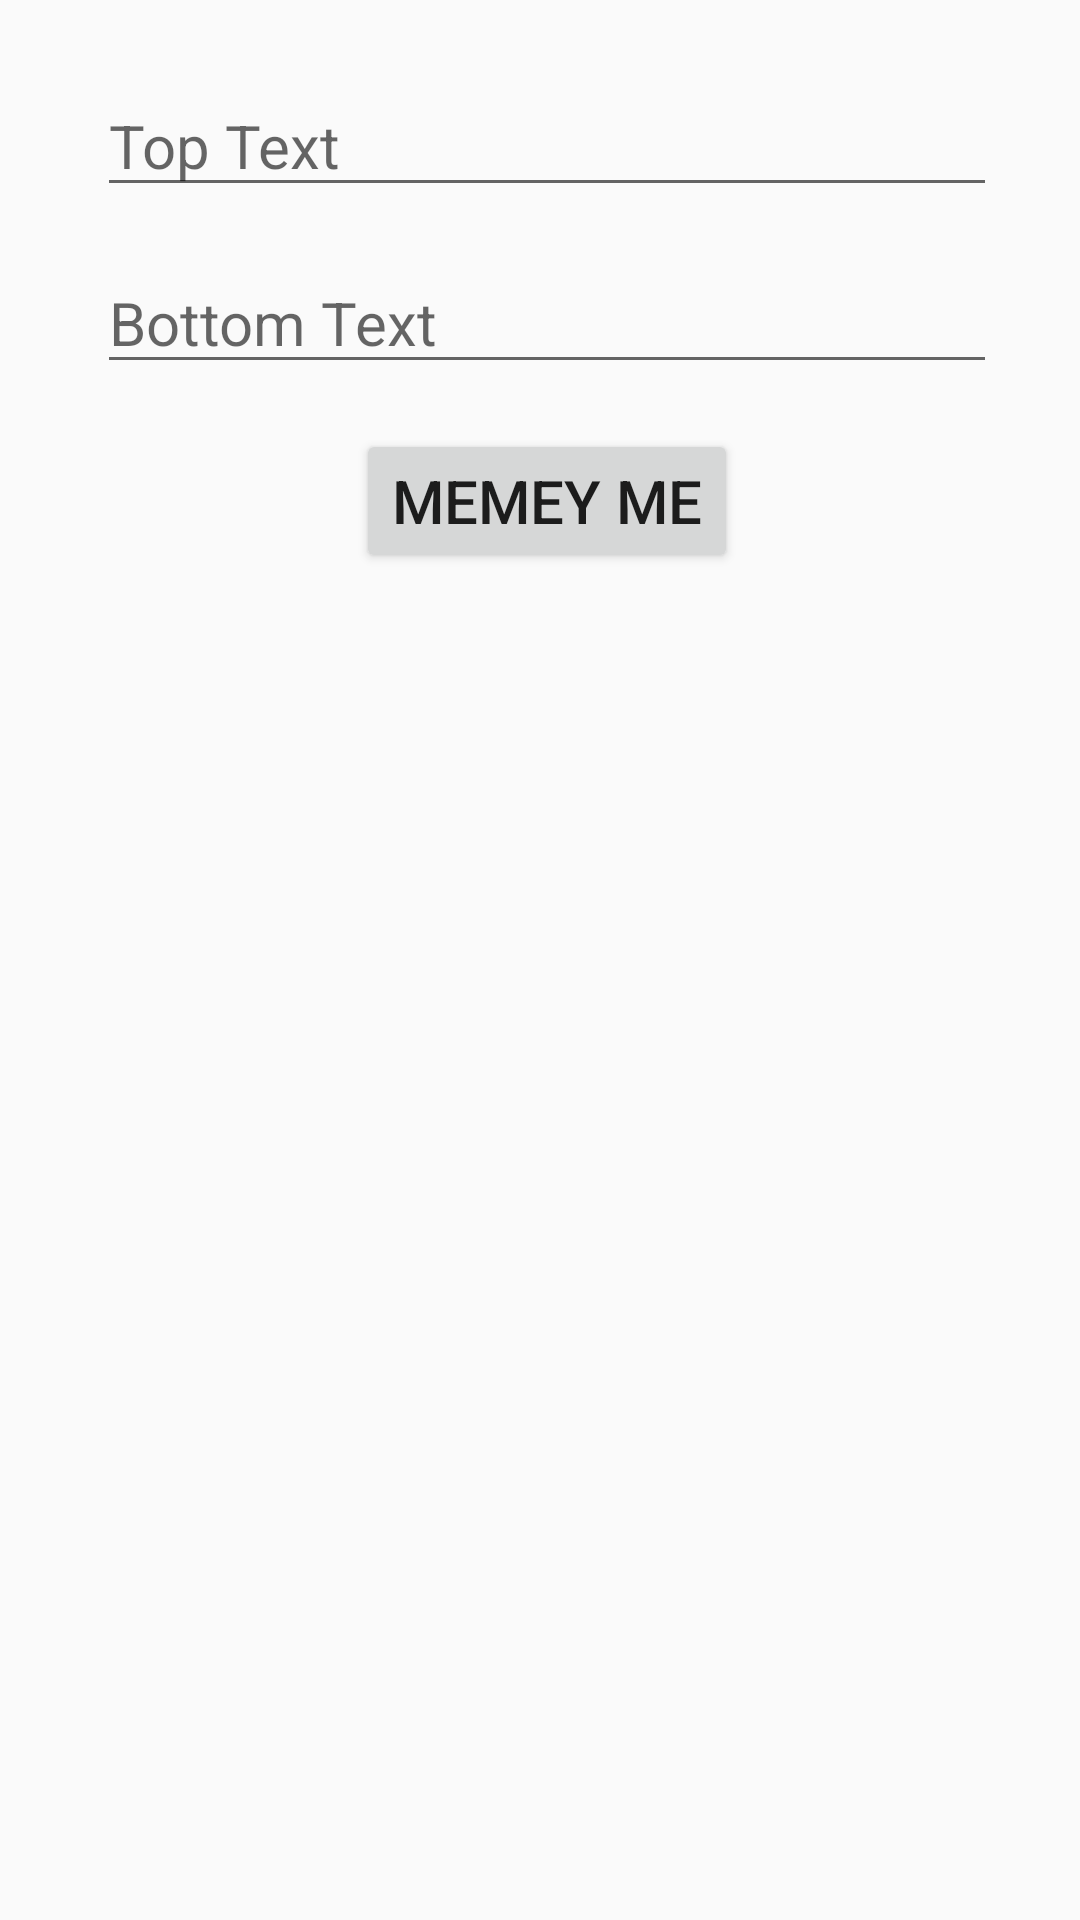

Here is an Android app screen rendered from its layout file. Give the layout XML and the strings, colors and styles it references.
<!-- AndroidManifest.xml: application theme AppTheme -->
<!-- res/layout/fragment_top_section.xml -->
<?xml version="1.0" encoding="utf-8"?>
<RelativeLayout xmlns:android="http://schemas.android.com/apk/res/android"
    android:orientation="vertical" android:layout_width="match_parent"
    android:layout_height="match_parent">

    <EditText
        android:layout_width="wrap_content"
        android:layout_height="wrap_content"
        android:id="@+id/topET"
        android:layout_marginTop="15dp"
        android:layout_centerHorizontal="true"
        android:width="300dp"
        android:ems="10"
        android:singleLine="true"
        android:hint="@string/top_text"
        android:inputType="text"/>

    <EditText
        android:layout_width="wrap_content"
        android:layout_height="wrap_content"
        android:id="@+id/bottomET"
        android:layout_marginTop="15dp"
        android:layout_below="@+id/topET"
        android:layout_centerHorizontal="true"
        android:width="300dp"
        android:ems="10"
        android:singleLine="true"
        android:hint="@string/bottom_text"
        android:inputType="text"/>

    <Button
        android:layout_width="wrap_content"
        android:layout_height="wrap_content"
        android:id="@+id/button"
        android:layout_below="@+id/bottomET"
        android:layout_centerHorizontal="true"
        android:layout_marginTop="15dp"
        android:text="@string/memey_me"/>

</RelativeLayout>
<!-- resources referenced by this layout -->
<resources>
  <string name="bottom_text">Bottom Text</string>
  <string name="memey_me">Memey Me</string>
  <string name="top_text">Top Text</string>
  <style name="AppTheme" parent="Theme.AppCompat.Light.DarkActionBar">
          
          <item name="colorPrimary">@color/colorPrimary</item>
          <item name="colorPrimaryDark">@color/colorPrimaryDark</item>
          <item name="colorAccent">@color/colorAccent</item>
  
          <item name="android:textSize">20sp</item>
          <item name="android:layout_marginLeft">5dp</item>
          <item name="android:layout_marginTop">10dp</item>
      </style>
  <!-- not gathered from this repository: default colours our renderer supplied (Android Studio template values) -->
  <color name="colorPrimary">#FF6200EE</color>
  <color name="colorPrimaryDark">#FF3700B3</color>
  <color name="colorAccent">#FF03DAC5</color>
</resources>
